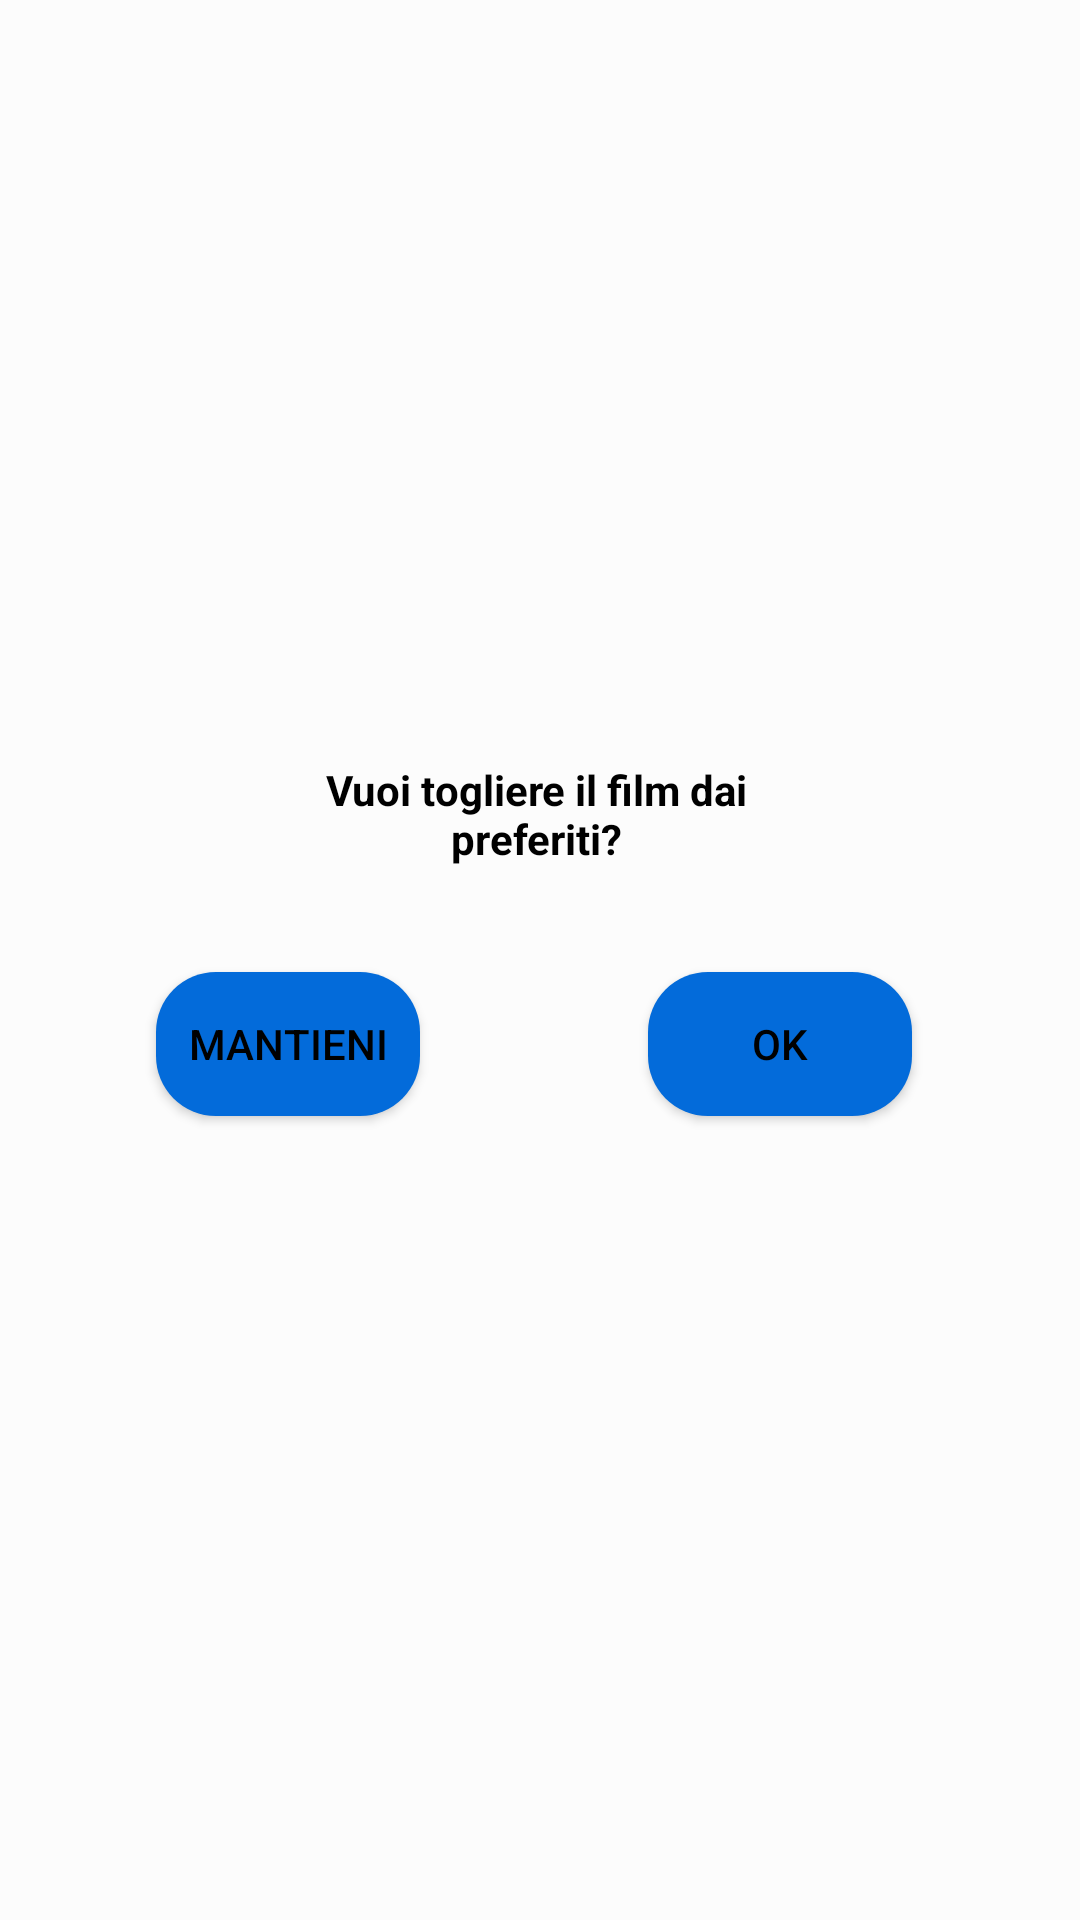

Here is an Android app screen rendered from its layout file. Give the layout XML and the strings, colors and styles it references.
<!-- AndroidManifest.xml: application theme AppTheme -->
<!-- res/layout/dialog.xml -->
<?xml version="1.0" encoding="utf-8"?>
<androidx.constraintlayout.widget.ConstraintLayout
    xmlns:android="http://schemas.android.com/apk/res/android"
    xmlns:app="http://schemas.android.com/apk/res-auto"
    android:layout_width="match_parent"
    android:background="?attr/backgroundcolor"
    android:layout_height="match_parent">

    <ImageView
        android:id="@+id/imageViewfilm"
        android:layout_width="300dp"
        android:layout_height="222dp"
        android:layout_marginStart="118dp"
        android:layout_marginLeft="118dp"
        android:layout_marginTop="4dp"
        android:layout_marginEnd="118dp"
        android:layout_marginRight="118dp"
        app:layout_constraintEnd_toEndOf="parent"
        app:layout_constraintHorizontal_bias="0.504"
        app:layout_constraintStart_toStartOf="parent"
        app:layout_constraintTop_toTopOf="parent"
        app:srcCompat="@android:mipmap/sym_def_app_icon" />



    <LinearLayout
        android:layout_width="413dp"
        android:layout_height="40dp"
        android:layout_marginTop="12dp"
        android:orientation="vertical"
        app:layout_constraintEnd_toEndOf="parent"
        app:layout_constraintStart_toStartOf="parent"
        app:layout_constraintTop_toBottomOf="@+id/buttoncancel"></LinearLayout>

    <Button
        android:id="@+id/buttonok"
        android:layout_width="wrap_content"
        android:layout_height="wrap_content"
        android:layout_marginTop="16dp"
        android:layout_marginEnd="56dp"
        android:layout_marginRight="56dp"
        android:background="@drawable/buttonstyle"
        android:text="OK"
        android:textColor="?attr/textcolor"
        app:layout_constraintEnd_toEndOf="parent"
        app:layout_constraintTop_toBottomOf="@+id/textViewtitolo" />

    <Button
        android:id="@+id/buttoncancel"
        android:layout_width="wrap_content"
        android:layout_height="wrap_content"
        android:layout_marginStart="52dp"
        android:layout_marginLeft="52dp"
        android:layout_marginTop="16dp"
        android:background="@drawable/buttonstyle"
        android:text="MANTIENI"
        android:textColor="?attr/textcolor"
        app:layout_constraintStart_toStartOf="parent"
        app:layout_constraintTop_toBottomOf="@+id/textViewtitolo" />

    <TextView
        android:id="@+id/textViewtitolo"
        android:layout_width="179dp"
        android:layout_height="73dp"
        android:layout_marginStart="176dp"
        android:layout_marginLeft="176dp"
        android:layout_marginTop="9dp"
        android:layout_marginEnd="176dp"
        android:layout_marginRight="176dp"
        android:layout_marginBottom="44dp"
        android:gravity="center"
        android:text="Vuoi togliere il film dai preferiti?"
        android:textColor="?attr/textcolor"
        android:textStyle="bold"
        app:layout_constraintBottom_toTopOf="@+id/buttoncancel"
        app:layout_constraintEnd_toEndOf="parent"
        app:layout_constraintHorizontal_bias="0.508"
        app:layout_constraintStart_toStartOf="parent"
        app:layout_constraintTop_toBottomOf="@+id/imageViewfilm" />
</androidx.constraintlayout.widget.ConstraintLayout>
<!-- resources referenced by this layout -->
<resources>
  <!-- drawable buttonstyle (drawable) -->
  <?xml version="1.0" encoding="utf-8"?>
  <shape xmlns:android="http://schemas.android.com/apk/res/android">
  <size android:height="40dp"
      android:width="40dp"/>
      <solid android:color="?attr/buttoncolor"/>
      <corners android:radius="20dp" />
  </shape>
  <style name="AppTheme" parent="Theme.AppCompat.Light.DarkActionBar">
          
          <item name="colorPrimary">@color/colorPrimaryDark</item>
          <item name="backgroundcolor">#fcfcfcfc</item>
          <item name="cardbackground">#ffffff</item>
          <item name="textcolor">#000000</item>
          <item name="tintcolor">#000000</item>
          <item name="buttoncolor">@color/colorPrimaryDark</item>
  
      </style>
  <color name="colorPrimaryDark">#036BDA</color>
</resources>
